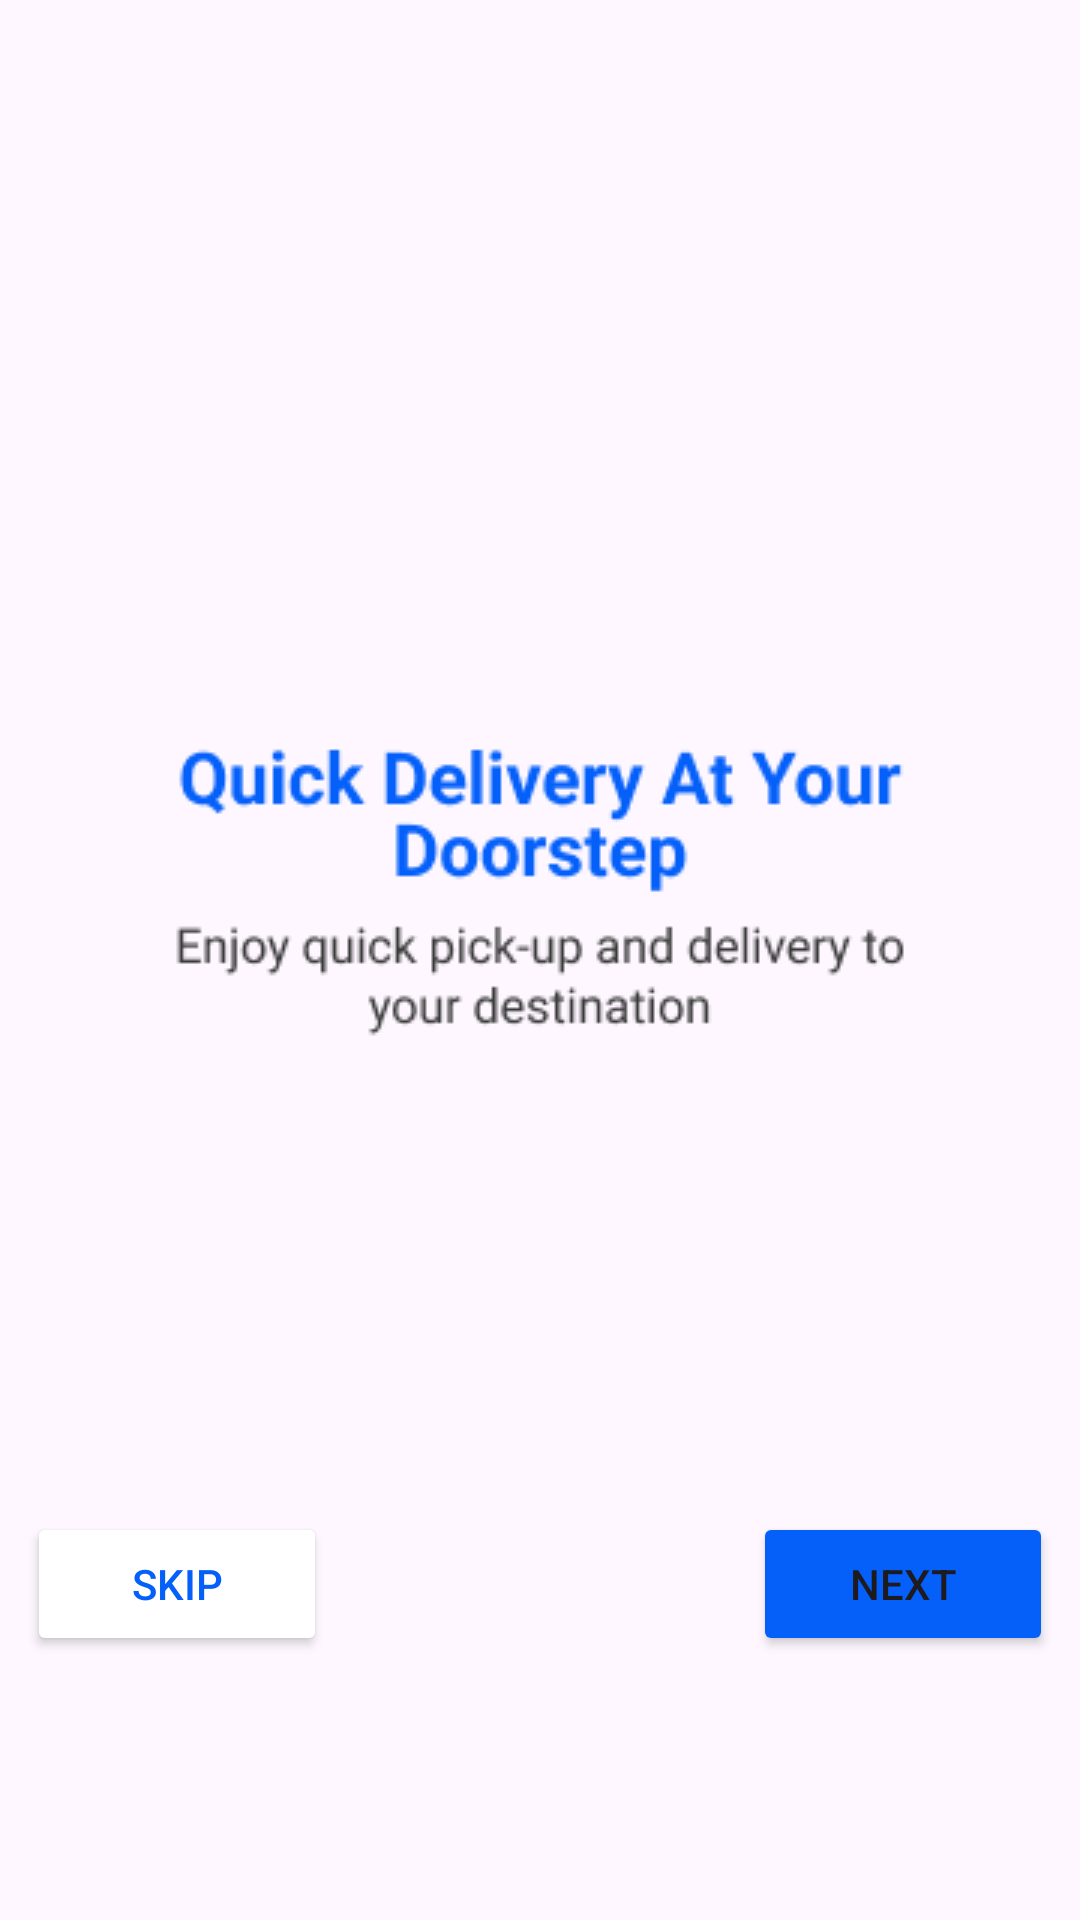

Here is an Android app screen rendered from its layout file. Give the layout XML and the strings, colors and styles it references.
<!-- AndroidManifest.xml: application theme Theme.Red -->
<!-- res/layout/activity_main2.xml -->
<?xml version="1.0" encoding="utf-8"?>
<androidx.constraintlayout.widget.ConstraintLayout xmlns:android="http://schemas.android.com/apk/res/android"
    xmlns:app="http://schemas.android.com/apk/res-auto"
    xmlns:tools="http://schemas.android.com/tools"
    android:id="@+id/main"
    android:layout_width="match_parent"
    android:layout_height="match_parent"
    tools:context=".MainActivity2">
    <ScrollView
        android:layout_width="match_parent"
        android:layout_height="match_parent"
        app:layout_constraintBottom_toBottomOf="parent"
        app:layout_constraintEnd_toEndOf="parent"
        app:layout_constraintStart_toStartOf="parent"
        app:layout_constraintTop_toTopOf="parent"
        android:fillViewport="true">

        <LinearLayout
            android:layout_width="match_parent"
            android:layout_height="match_parent"
            android:gravity="center_vertical"
            android:orientation="vertical">

            <ImageView
                android:id="@+id/imageView3"
                android:layout_width="match_parent"
                android:layout_height="wrap_content"
                android:layout_marginBottom="30dp"
                android:layout_marginTop="160dp"
                app:srcCompat="@drawable/intime" />

            <ImageView
                android:id="@+id/imageView4"
                android:layout_width="match_parent"
                android:layout_height="wrap_content"
                app:srcCompat="@drawable/text1"
                android:layout_marginTop="53dp"
                android:layout_marginBottom="65dp"/>

            <LinearLayout
                android:layout_width="match_parent"
                android:layout_height="match_parent"
                android:gravity="center"
                android:orientation="horizontal">

                <Button
                    android:id="@+id/skip"
                    android:layout_width="100dp"
                    android:layout_height="wrap_content"
                    android:layout_marginRight="71dp"
                    android:backgroundTint="@color/white"
                    android:text="@string/but_skip"
                    android:textColor="@color/blue"
                    android:textColorLink="#FFFFFF"
                    app:cornerRadius="4.96dp"
                    app:strokeColor="@color/blue"
                    app:strokeWidth="2dp" />

                <Button
                    android:id="@+id/next"
                    android:layout_width="100dp"
                    android:layout_height="wrap_content"
                    android:layout_marginLeft="71dp"
                    android:backgroundTint="@color/blue"
                    android:text="@string/but_next"
                    android:textColorLink="@color/black"
                    app:cornerRadius="4.69dp" />
            </LinearLayout>
        </LinearLayout>
    </ScrollView>
</androidx.constraintlayout.widget.ConstraintLayout>
<!-- resources referenced by this layout -->
<resources>
  <color name="black">#FF000000</color>
  <color name="blue">#0560FA</color>
  <color name="white">#FFFFFFFF</color>
  <!-- drawable text1: png bitmap (drawable, 8656 bytes) -->
  <string name="but_next">Next</string>
  <string name="but_skip">Skip</string>
  <style name="Theme.Red" parent="Base.Theme.Red" />
  <style name="Base.Theme.Red" parent="Theme.Material3.DayNight.NoActionBar">
          
          
      </style>
</resources>
